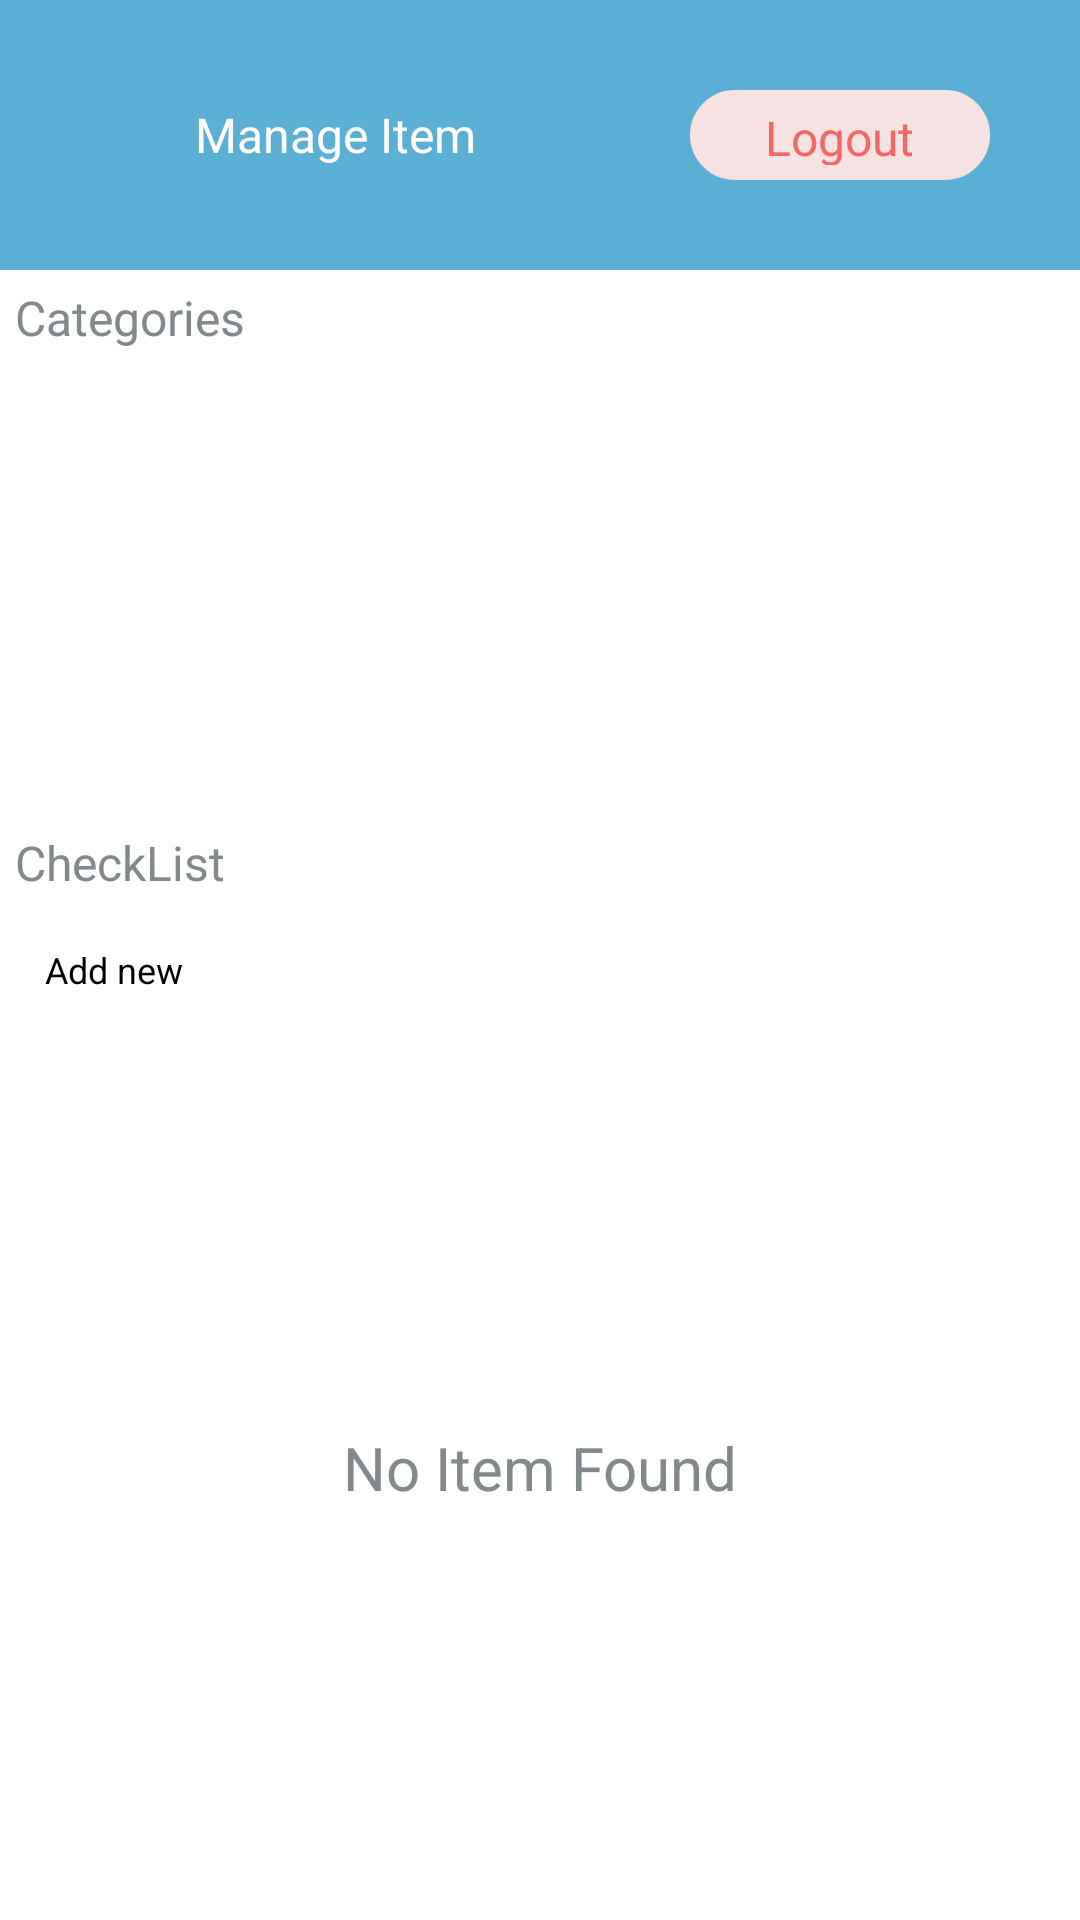

Reconstruct the res/layout file that produces this screen, plus the resources it refers to.
<!-- AndroidManifest.xml: application theme Theme.NewBabyBorn -->
<!-- res/layout/activity_home_activty.xml -->
<?xml version="1.0" encoding="utf-8"?>
<RelativeLayout xmlns:android="http://schemas.android.com/apk/res/android"
    xmlns:app="http://schemas.android.com/apk/res-auto"
    xmlns:tools="http://schemas.android.com/tools"
    android:layout_width="match_parent"
    android:layout_height="match_parent"
    tools:context=".fragment.activity.HomeActivity">

    <include layout="@layout/home_custom_toolbar"
        android:id="@+id/homeToolbar"/>


        <TextView
            android:layout_width="wrap_content"
            android:layout_height="wrap_content"
            android:text="Categories"
            android:layout_marginTop="5dp"
            android:layout_marginStart="5dp"
            android:textSize="16dp"
            android:layout_below="@+id/homeToolbar"
            android:id="@+id/categoryText"
            android:textColor="@color/lightgray"/>


        <LinearLayout
            android:id="@+id/category"
            android:layout_width="match_parent"
            android:layout_marginTop="5dp"
            android:gravity="center"
            android:layout_marginStart="15dp"
            android:layout_below="@+id/categoryText"
            android:layout_height="150dp"
            android:orientation="horizontal">

            <androidx.recyclerview.widget.RecyclerView
                android:layout_width="match_parent"
                android:layout_height="wrap_content"
                android:id="@+id/categoryRecyclarView"
                />


        </LinearLayout>

    <TextView
        android:layout_width="wrap_content"
        android:layout_height="wrap_content"
        android:text="CheckList"
        android:layout_marginTop="5dp"
        android:layout_marginStart="5dp"
        android:textSize="16dp"
        android:id="@+id/checklist"
        android:layout_below="@+id/category"
        android:textColor="@color/lightgray"/>

    <RelativeLayout
        android:layout_width="match_parent"
        android:layout_below="@+id/checklist"
        android:layout_marginTop="10dp"
        android:id="@+id/addItem"
        android:layout_marginStart="10dp"
        android:layout_marginEnd="10dp"
        android:layout_height="30dp">

        <TextView
            android:layout_width="wrap_content"
            android:layout_height="wrap_content"
            android:layout_alignParentLeft="true"
            android:layout_centerInParent="true"
            android:layout_marginStart="5dp"
            android:layout_marginTop="5dp"
            android:layout_marginEnd="5dp"
            android:layout_marginBottom="5dp"
            android:text="Add new"
            android:textColor="@color/black"
            android:textSize="12dp" />

        <ImageView
            android:layout_width="wrap_content"
            android:layout_height="wrap_content"
            android:layout_alignParentLeft="true"
            android:layout_alignParentEnd="true"
            android:layout_centerInParent="true"
            android:layout_marginStart="5dp"
            android:layout_marginTop="5dp"
            android:layout_marginEnd="5dp"
            android:layout_marginBottom="5dp"
            android:src="@drawable/ic_baseline_add_24"
            android:textColor="@color/black"
            android:textSize="12dp" />

    </RelativeLayout>

    <RelativeLayout
        android:layout_width="match_parent"
        android:layout_below="@+id/addItem"
        android:layout_height="match_parent">
        <androidx.recyclerview.widget.RecyclerView
            android:layout_marginTop="10dp"
            android:id="@+id/itemRecyclarView"
            android:layout_width="match_parent"
            android:layout_height="match_parent">
        </androidx.recyclerview.widget.RecyclerView>

        <TextView
            android:id="@+id/noItemFound"
            android:layout_width="match_parent"
            android:layout_height="wrap_content"
            android:layout_centerInParent="true"
            android:gravity="center"
            android:layout_centerVertical="true"
            android:text="No Item Found"
            android:textColor="@color/lightgray"
            android:textSize="20dp" />

        <ProgressBar
            android:layout_width="match_parent"
            android:layout_height="wrap_content"
            android:id="@+id/progressbar"
            android:visibility="gone"
            android:layout_centerInParent="true"/>


    </RelativeLayout>


</RelativeLayout>
<!-- res/layout/home_custom_toolbar.xml (included above) -->
<?xml version="1.0" encoding="utf-8"?>
<RelativeLayout
    xmlns:android="http://schemas.android.com/apk/res/android"
    xmlns:app="http://schemas.android.com/apk/res-auto"
    android:layout_width="match_parent"
    android:background="@color/button"
    android:layout_height="90dp">

    <LinearLayout
        android:layout_width="wrap_content"
        android:orientation="horizontal"
        android:layout_height="90dp">

        <ImageView
            android:layout_width="35dp"
            android:src="@drawable/ic_baseline_drag_handle_24"
            android:layout_centerVertical="true"
            android:id="@+id/backbtn"
            android:layout_gravity="center"
            android:layout_marginStart="20dp"
            android:layout_height="35dp"
            app:tint="@color/white" />

        <TextView
            android:layout_width="wrap_content"
            android:layout_gravity="center"
            android:layout_marginStart="10dp"
            android:layout_height="wrap_content"
            android:text="Manage Item"
            android:textSize="16dp"
            android:textColor="@color/white"
            android:id="@+id/manageItem"/>
    </LinearLayout>

    <RelativeLayout
        android:layout_width="100dp"
        android:layout_centerVertical="true"
        android:layout_alignParentRight="true"
        android:layout_marginEnd="30dp"
        android:padding="5dp"
        android:id="@+id/btnLogout"
        android:background="@drawable/log_out_btn_shape"
        android:layout_height="30dp">

        <TextView
            android:layout_width="wrap_content"
            android:layout_height="wrap_content"
            android:textSize="16dp"
            android:gravity="center"
            android:layout_centerVertical="true"
            android:layout_centerHorizontal="true"
            android:textColor="@color/logoutTextColor"
            android:text="@string/logout"/>


    </RelativeLayout>

</RelativeLayout>
<!-- resources referenced by this layout -->
<resources>
  <color name="black">#FF000000</color>
  <color name="button">#5CAFD4</color>
  <color name="lightgray">#82898C</color>
  <color name="logoutTextColor">#F36767</color>
  <color name="white">#FFFFFFFF</color>
  <!-- drawable log_out_btn_shape (drawable) -->
  <?xml version="1.0" encoding="utf-8"?>
  <shape xmlns:android="http://schemas.android.com/apk/res/android"
      android:shape="rectangle">
      <solid android:color="@color/logoutbackColor"/>
  
      <stroke
          android:width="1dp"
          android:color="@color/logoutbackColor"/>
      <corners android:radius="60dp"/>
  </shape>
  <string name="logout">Logout</string>
  <style name="Theme.NewBabyBorn" parent="Theme.MaterialComponents.Light.NoActionBar">
          
          <item name="colorPrimary">@color/purple_500</item>
          <item name="colorPrimaryVariant">@color/purple_700</item>
          <item name="colorOnPrimary">@color/white</item>
          
          <item name="colorSecondary">@color/teal_200</item>
          <item name="colorSecondaryVariant">@color/teal_700</item>
          <item name="colorOnSecondary">@color/black</item>
          
          <item name="android:statusBarColor">?attr/colorPrimaryVariant</item>
          
      </style>
  <color name="logoutbackColor">#F6E2E2</color>
  <color name="purple_500">#FF6200EE</color>
  <color name="purple_700">#FF3700B3</color>
  <color name="teal_200">#FF03DAC5</color>
  <color name="teal_700">#FF018786</color>
</resources>
